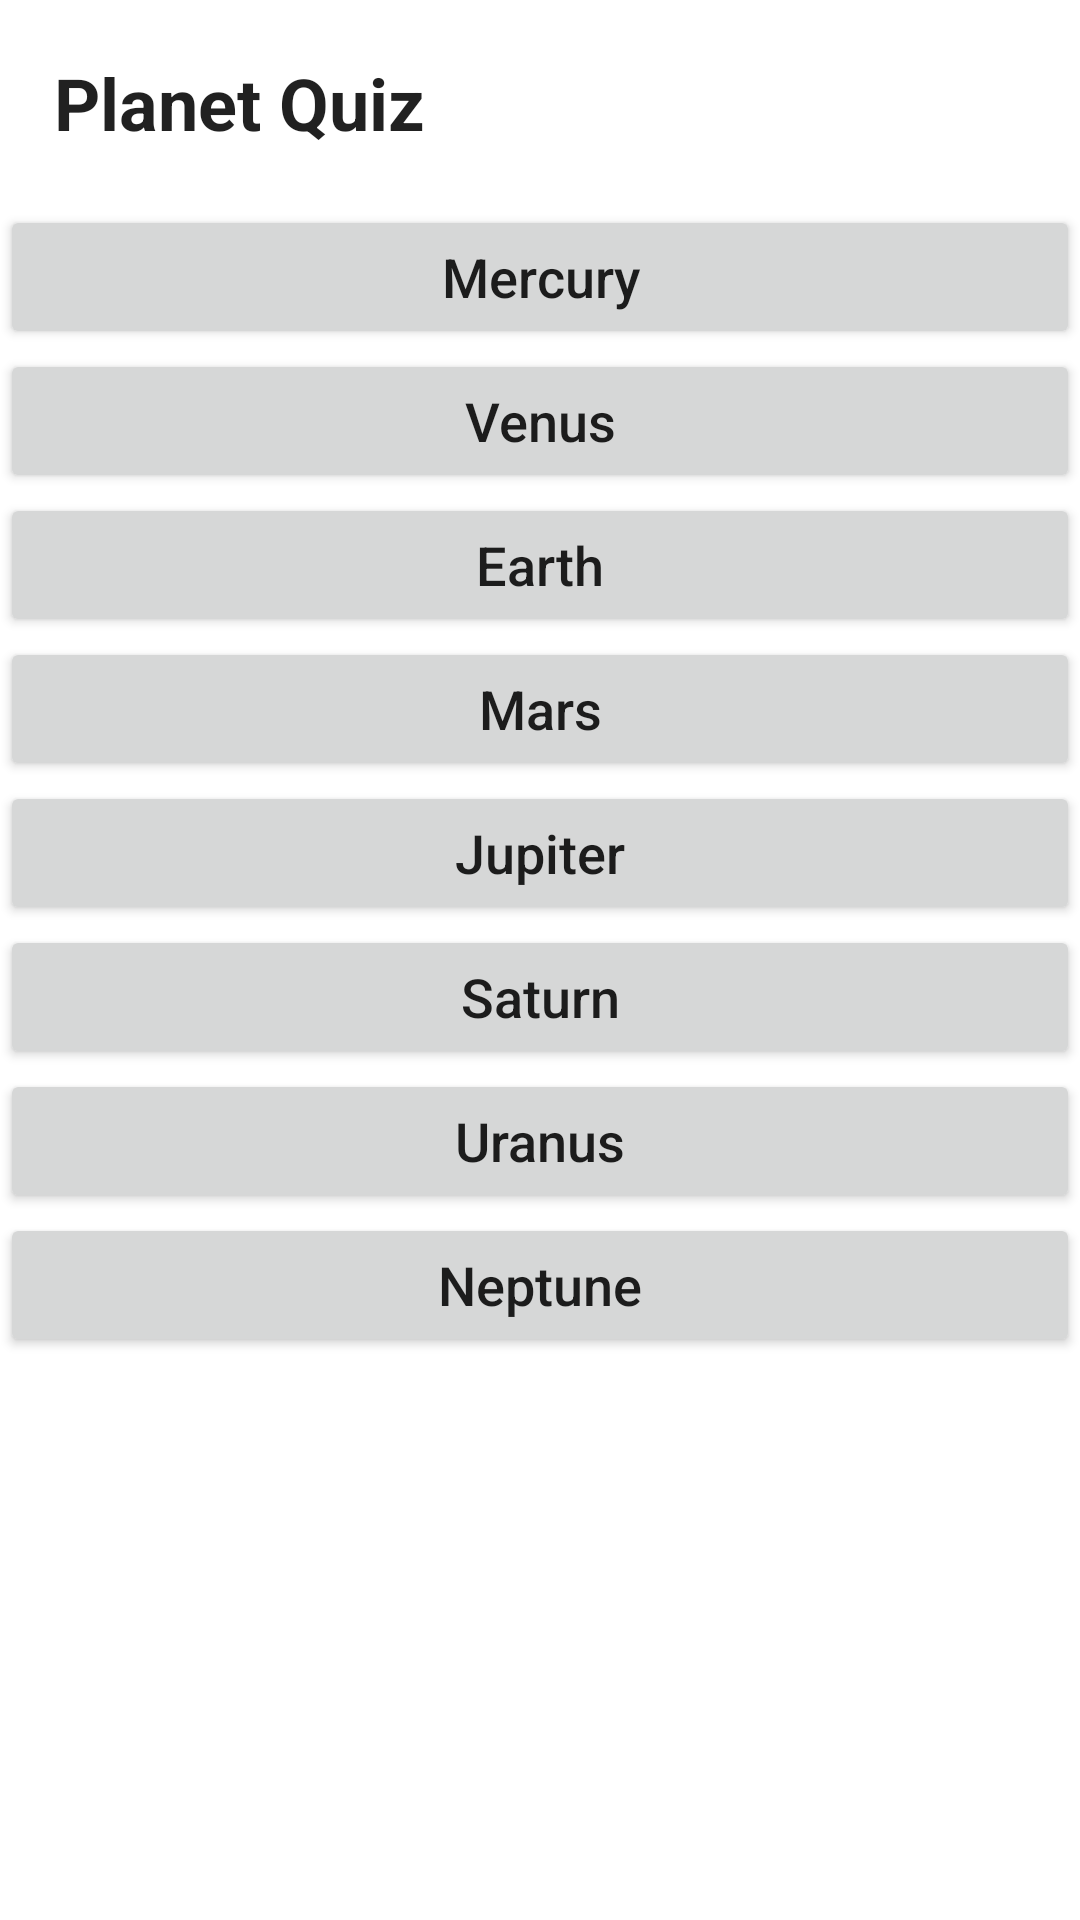

Here is an Android app screen rendered from its layout file. Give the layout XML and the strings, colors and styles it references.
<!-- AndroidManifest.xml: application theme Theme.PlanetQuiz -->
<!-- res/layout/fragment_answer.xml -->
<?xml version="1.0" encoding="utf-8"?>
<ScrollView xmlns:android="http://schemas.android.com/apk/res/android"
    xmlns:tools="http://schemas.android.com/tools"
    android:layout_width="match_parent"
    android:layout_height="match_parent"
    tools:context=".AnswerFragment">

    
    <LinearLayout
        android:orientation="vertical"
        android:layout_width="match_parent"
        android:layout_height="wrap_content">
        <TextView
            android:id="@+id/headerText"
            android:layout_width="wrap_content"
            android:layout_height="wrap_content"
            style="@style/headerText"
            android:gravity="center"
            android:text="@string/planet_heading"/>
        <Button
            android:id="@+id/mercury"
            android:layout_width="match_parent"
            android:layout_height="wrap_content"
            style="@style/ButtonText"
            android:text="@string/mercury"
            android:gravity="center"/>
        <Button
            android:id="@+id/venus"
            android:layout_width="match_parent"
            android:layout_height="wrap_content"
            style="@style/ButtonText"
            android:text="@string/venus"
            android:gravity="center"/>
        <Button
            android:id="@+id/earth"
            android:layout_width="match_parent"
            android:layout_height="wrap_content"
            style="@style/ButtonText"
            android:text="@string/earth"
            android:gravity="center"/>
        <Button
            android:id="@+id/mars"
            android:layout_width="match_parent"
            android:layout_height="wrap_content"
            style="@style/ButtonText"
            android:text="@string/mars"
            android:gravity="center"/>
        <Button
            android:id="@+id/jupiter"
            android:layout_width="match_parent"
            android:layout_height="wrap_content"
            style="@style/ButtonText"
            android:text="@string/jupiter"
            android:gravity="center"/>
        <Button
            android:id="@+id/saturn"
            android:layout_width="match_parent"
            android:layout_height="wrap_content"
            style="@style/ButtonText"
            android:text="@string/saturn"
            android:gravity="center"/>
        <Button
            android:id="@+id/uranus"
            android:layout_width="match_parent"
            android:layout_height="wrap_content"
            style="@style/ButtonText"
            android:text="@string/uranus"
            android:gravity="center"/>
        <Button
            android:id="@+id/neptune"
            android:layout_width="match_parent"
            android:layout_height="wrap_content"
            style="@style/ButtonText"
            android:text="@string/neptune"
            android:gravity="center"/>

        <TextView
            android:id="@+id/answer"
            android:layout_width="wrap_content"
            android:layout_height="wrap_content"
            tools:text="planet"
            style="@style/answerText"
            android:gravity="center"/>

    </LinearLayout>


</ScrollView>
<!-- resources referenced by this layout -->
<resources>
  <string name="earth">Earth</string>
  <string name="jupiter">Jupiter</string>
  <string name="mars">Mars</string>
  <string name="mercury">Mercury</string>
  <string name="neptune">Neptune</string>
  <string name="planet_heading">Planet Quiz</string>
  <string name="saturn">Saturn</string>
  <string name="uranus">Uranus</string>
  <string name="venus">Venus</string>
  <style name="ButtonText">
          <item name="android:padding">10dp</item>
          <item name="textAllCaps">false</item>
          <item name="android:textSize">18sp</item>
      </style>
  <style name="answerText">
          <item name="android:padding">14sp</item>
          <item name="android:textSize">18sp</item>
          <item name="android:textStyle">bold</item>
      </style>
  <style name="headerText" parent="Base.TextAppearance.AppCompat.Large">
          <item name="android:padding">18dp</item>
          <item name="android:textStyle">bold</item>
          <item name="android:gravity">center</item>
          <item name="android:textSize">24sp</item>
  
      </style>
  <style name="Theme.PlanetQuiz" parent="Theme.MaterialComponents.DayNight.DarkActionBar">
          
          <item name="colorPrimary">@color/purple_500</item>
          <item name="colorPrimaryVariant">@color/purple_700</item>
          <item name="colorOnPrimary">@color/white</item>
          
          <item name="colorSecondary">@color/teal_200</item>
          <item name="colorSecondaryVariant">@color/teal_700</item>
          <item name="colorOnSecondary">@color/black</item>
          
          <item name="android:statusBarColor" tools:targetApi="l">?attr/colorPrimaryVariant</item>
          
      </style>
  <!-- not gathered from this repository: default colours our renderer supplied (Android Studio template values) -->
  <color name="purple_500">#FF6200EE</color>
  <color name="purple_700">#FF3700B3</color>
  <color name="teal_200">#FF03DAC5</color>
  <color name="teal_700">#FF018786</color>
  <color name="black">#FF000000</color>
  <color name="white">#FFFFFFFF</color>
</resources>
